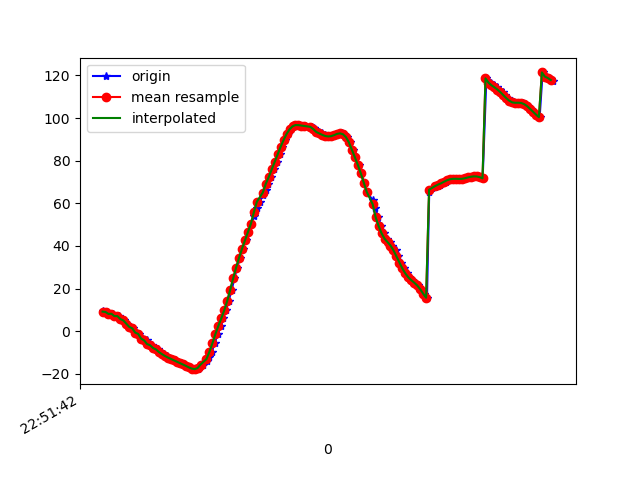

Data behind this chart, as committed beside it:
1617835902242, 531545791371906, 9.428634, 18.826181, 82.55536
1617835902256, 531545810602676, 8.937, 17.73, 82.12
1617835902273, 531545829833446, 9.002, 16.74, 82.77
1617835902290, 531545849064216, 8.094, 15.4, 82.11
1617835902309, 531545868294986, 8.175, 14.15, 83.05
1617835902330, 531545887525756, 7.065, 12.68, 82.38
1617835902348, 531545906756526, 7.088, 11.27, 83.22
1617835902366, 531545925987296, 5.678, 9.766, 82.64
1617835902385, 531545945218066, 5.046, 8.36, 82.94
1617835902405, 531545964448836, 3.546, 7.128, 82.89
1617835902423, 531545983679606, 1.995, 5.859, 82.64
1617835902443, 531546002910376, 1.352, 4.83, 83.5
1617835902462, 531546022141146, -0.6566, 3.744, 82.91
1617835902483, 531546041371916, -1.294, 2.819, 83.1
1617835902502, 531546060602686, -2.895, 2.126, 82.74
1617835902519, 531546079833456, -4.093, 1.348, 82.56
1617835902539, 531546099187434, -4.312, 0.7366, 83.34
1617835902556, 531546118418204, -6.04, 0.008566, 82.87
1617835902575, 531546137648974, -6.579, -0.5831, 83.09
1617835902595, 531546156879744, -7.864, -0.7747, 82.52
1617835902615, 531546176110514, -8.558, -1.003, 82.64
1617835902633, 531546195341284, -9.798, -1.157, 82.22
1617835902654, 531546214572054, -10.75, -1.181, 82
1617835902671, 531546233802824, -11.6, -1.112, 81.75
1617835902691, 531546253033594, -12.34, -0.9778, 81.47
1617835902711, 531546272264364, -13, -0.7941, 81.19
1617835902729, 531546291495134, -13.65, -0.6052, 80.93
1617835902748, 531546310725904, -14.3, -0.4181, 80.68
1617835902766, 531546329956674, -14.92, -0.2205, 80.43
1617835902785, 531546349187444, -15.53, 0.08374, 80.14
1617835902804, 531546368418214, -16.23, 0.5625, 79.79
1617835902824, 531546387648984, -16.94, 1.231, 79.47
1617835902843, 531546406879754, -17.52, 2.008, 79.23
1617835902861, 531546426110524, -17.81, 2.824, 79.02
1617835902882, 531546445341294, -17.65, 3.687, 78.74
1617835902899, 531546464572064, -16.95, 4.671, 78.4
1617835902918, 531546483802834, -15.66, 5.623, 78.04
1617835902945, 531546503033604, -14, 6.548, 77.71
1617835902958, 531546522264374, -12.18, 7.805, 77.14
1617835902976, 531546541495144, -9.682, 9.122, 75.78
1617835902995, 531546560725914, -5.708, 10.2, 73.98
1617835903015, 531546579956684, -1.394, 11.55, 72.09
1617835903036, 531546599187454, 2.426, 13.32, 69.81
1617835903053, 531546618418224, 5.982, 15.49, 66.86
1617835903071, 531546637648994, 9.79, 17.86, 62.95
1617835903089, 531546656879764, 14.18, 20.09, 58.2
1617835903110, 531546676110534, 19.37, 22, 53.1
1617835903128, 531546695341304, 24.77, 23.43, 47.92
1617835903147, 531546714572074, 29.84, 24.78, 42.8
1617835903166, 531546733802844, 34.49, 26.09, 37.81
1617835903184, 531546753033614, 38.74, 27.29, 33.02
1617835903204, 531546772264384, 42.71, 28.4, 28.52
1617835903223, 531546791495154, 46.61, 29.25, 24.14
1617835903242, 531546810725924, 50.49, 29.56, 19.86
1617835903263, 531546829956694, 54.18, 29.35, 15.84
1617835903279, 531546849187464, 57.59, 29.09, 12.22
1617835903299, 531546868418234, 60.76, 29.19, 8.936
1617835903320, 531546887649004, 63.7, 29.34, 5.713
1617835903338, 531546906879774, 66.42, 29.16, 2.486
1617835903356, 531546926110544, 69.18, 29.15, -0.8468
1617835903375, 531546945341314, 72.37, 29.47, -4.704
... 99 more rows
